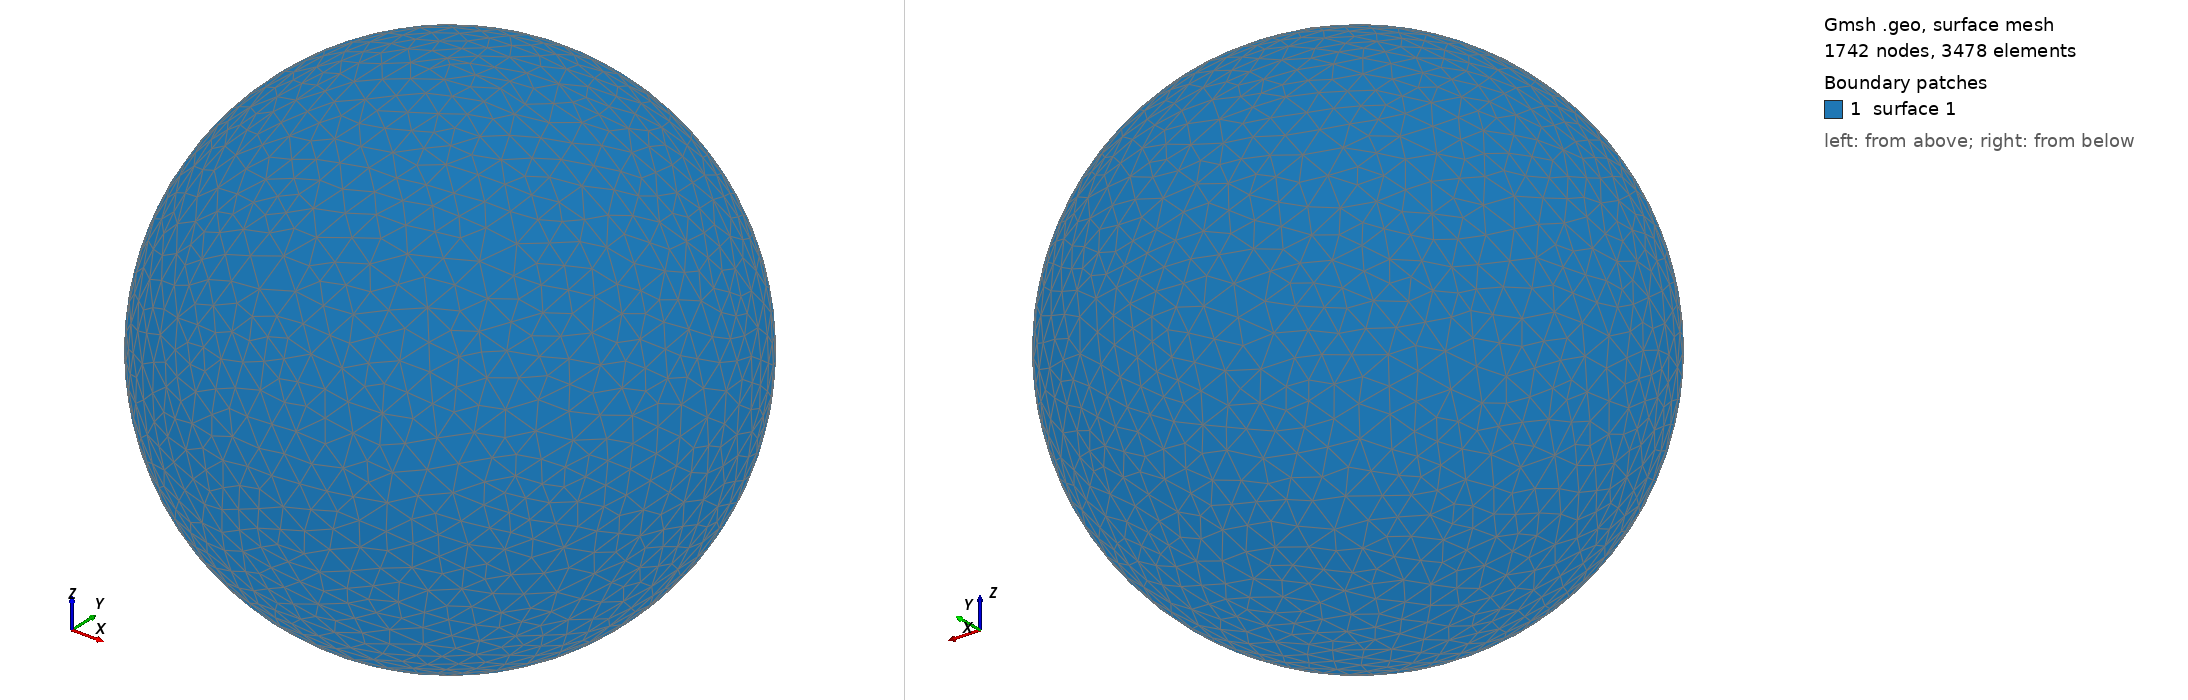

Gmsh geometry script, surface-meshed: 1742 nodes, 3478 surface elements. Boundary patches (legend numbers): 1 surface 1. Left view from above one corner, right view from below the opposite corner. The script declares no physical surfaces, so the legend lists its geometric surfaces. The drawing asked Gmsh for element sizes between 1% and 20% of the model's largest extent; the script's own settings can give other sizes.

=== shot2490.geo (drawn) ===
SetFactory("OpenCASCADE");
Point(1) = {0,0,0,0};
Sphere(1) = {0,0,0,0.54010000};
MeshSize{ PointsOf{ Surface{:}; } } = 0.054010000;
Mesh.ElementOrder=1;
Mesh.Format=39;
